Run: headless pygame with SDL's dummy video driver; simulated clock (each Clock.tick advances the game by its frame time, no real sleeping); random seed 0; keys injected as events and as key.get_pressed() state; no mouse input.
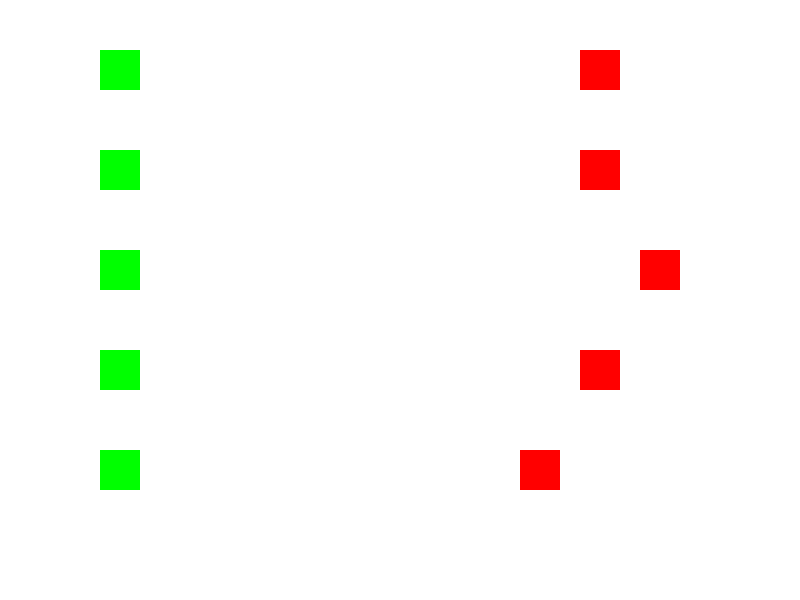
Frame 1 of 4 · flips 1–60 · no input
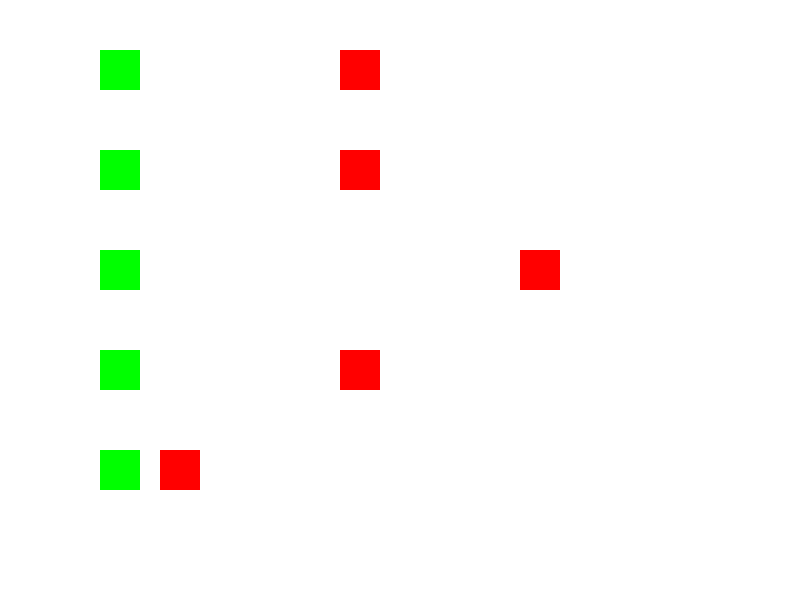
Frame 2 of 4 · flips 61–180 · tapped SPACE, RETURN · held RIGHT (→), D
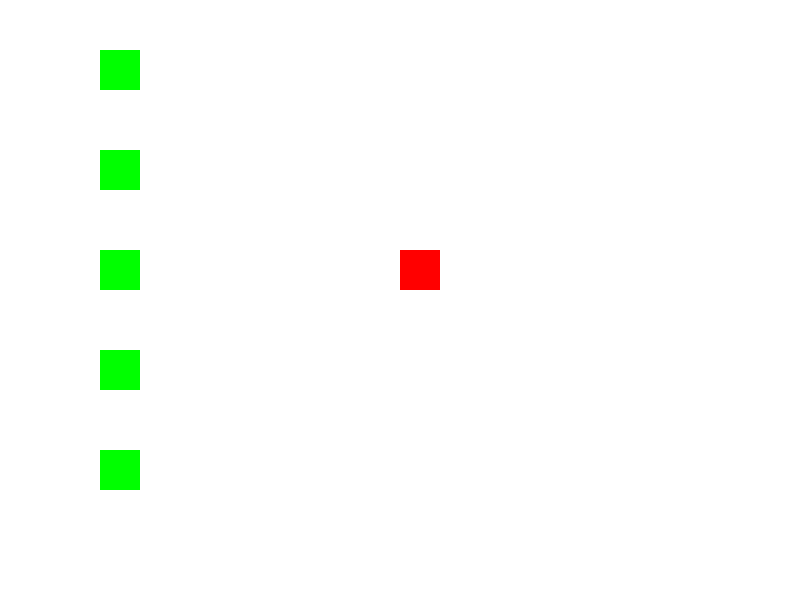
Frame 3 of 4 · flips 181–300 · held DOWN (↓), S
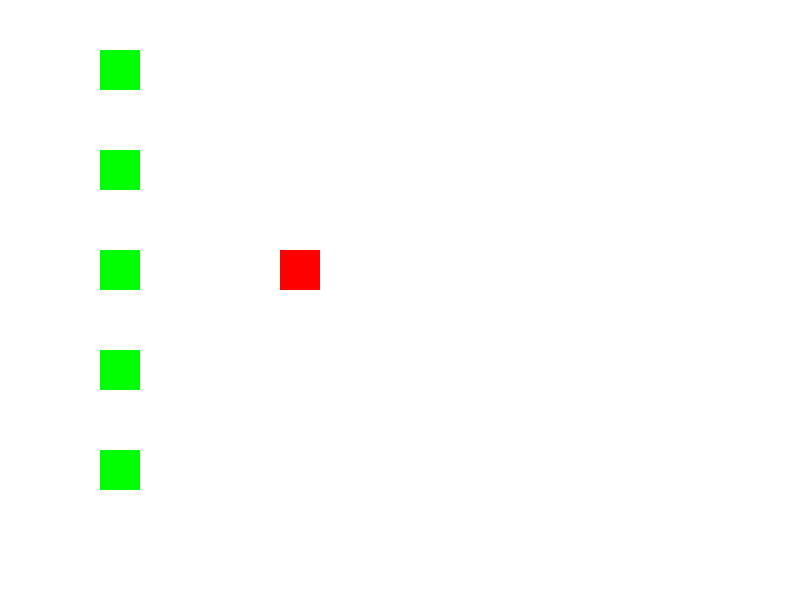
Frame 4 of 4 · flips 301–420 · held LEFT (←), A, UP (↑), W

The pygame program that drew these frames:

import pygame
import random

# Inicializar Pygame
pygame.init()

# Configuración de la pantalla
ANCHO = 800
ALTO = 600
pantalla = pygame.display.set_mode((ANCHO, ALTO))
pygame.display.set_caption("Zombies vs Plantas")

# Colores
BLANCO = (255, 255, 255)
NEGRO = (0, 0, 0)
VERDE = (0, 255, 0)
ROJO = (255, 0, 0)

# Clases
class Planta(pygame.sprite.Sprite):
    def __init__(self, x, y):
        super().__init__()
        self.image = pygame.Surface((40, 40))
        self.image.fill(VERDE)
        self.rect = self.image.get_rect()
        self.rect.x = x
        self.rect.y = y

class Zombie(pygame.sprite.Sprite):
    def __init__(self, x, y):
        super().__init__()
        self.image = pygame.Surface((40, 40))
        self.image.fill(ROJO)
        self.rect = self.image.get_rect()
        self.rect.x = x
        self.rect.y = y
        self.speed = random.randint(1, 3)

    def update(self):
        self.rect.x -= self.speed

# Grupos de Sprites
plantas = pygame.sprite.Group()
zombies = pygame.sprite.Group()
todos_sprites = pygame.sprite.Group()

# Función principal del juego
def main():
    reloj = pygame.time.Clock()
    corriendo = True

    # Crear plantas y zombies iniciales
    for i in range(5):
        planta = Planta(100, i * 100 + 50)
        plantas.add(planta)
        todos_sprites.add(planta)

    for i in range(5):
        zombie = Zombie(ANCHO - 100, i * 100 + 50)
        zombies.add(zombie)
        todos_sprites.add(zombie)

    while corriendo:
        for event in pygame.event.get():
            if event.type == pygame.QUIT:
                corriendo = False

        # Actualizar sprites
        todos_sprites.update()

        # Comprobar colisiones
        colisiones = pygame.sprite.groupcollide(zombies, plantas, True, False)

        # Dibujar todo
        pantalla.fill(BLANCO)
        todos_sprites.draw(pantalla)
        pygame.display.flip()

        # Controlar la velocidad del juego
        reloj.tick(60)

    pygame.quit()

if __name__ == "__main__":
    main()
